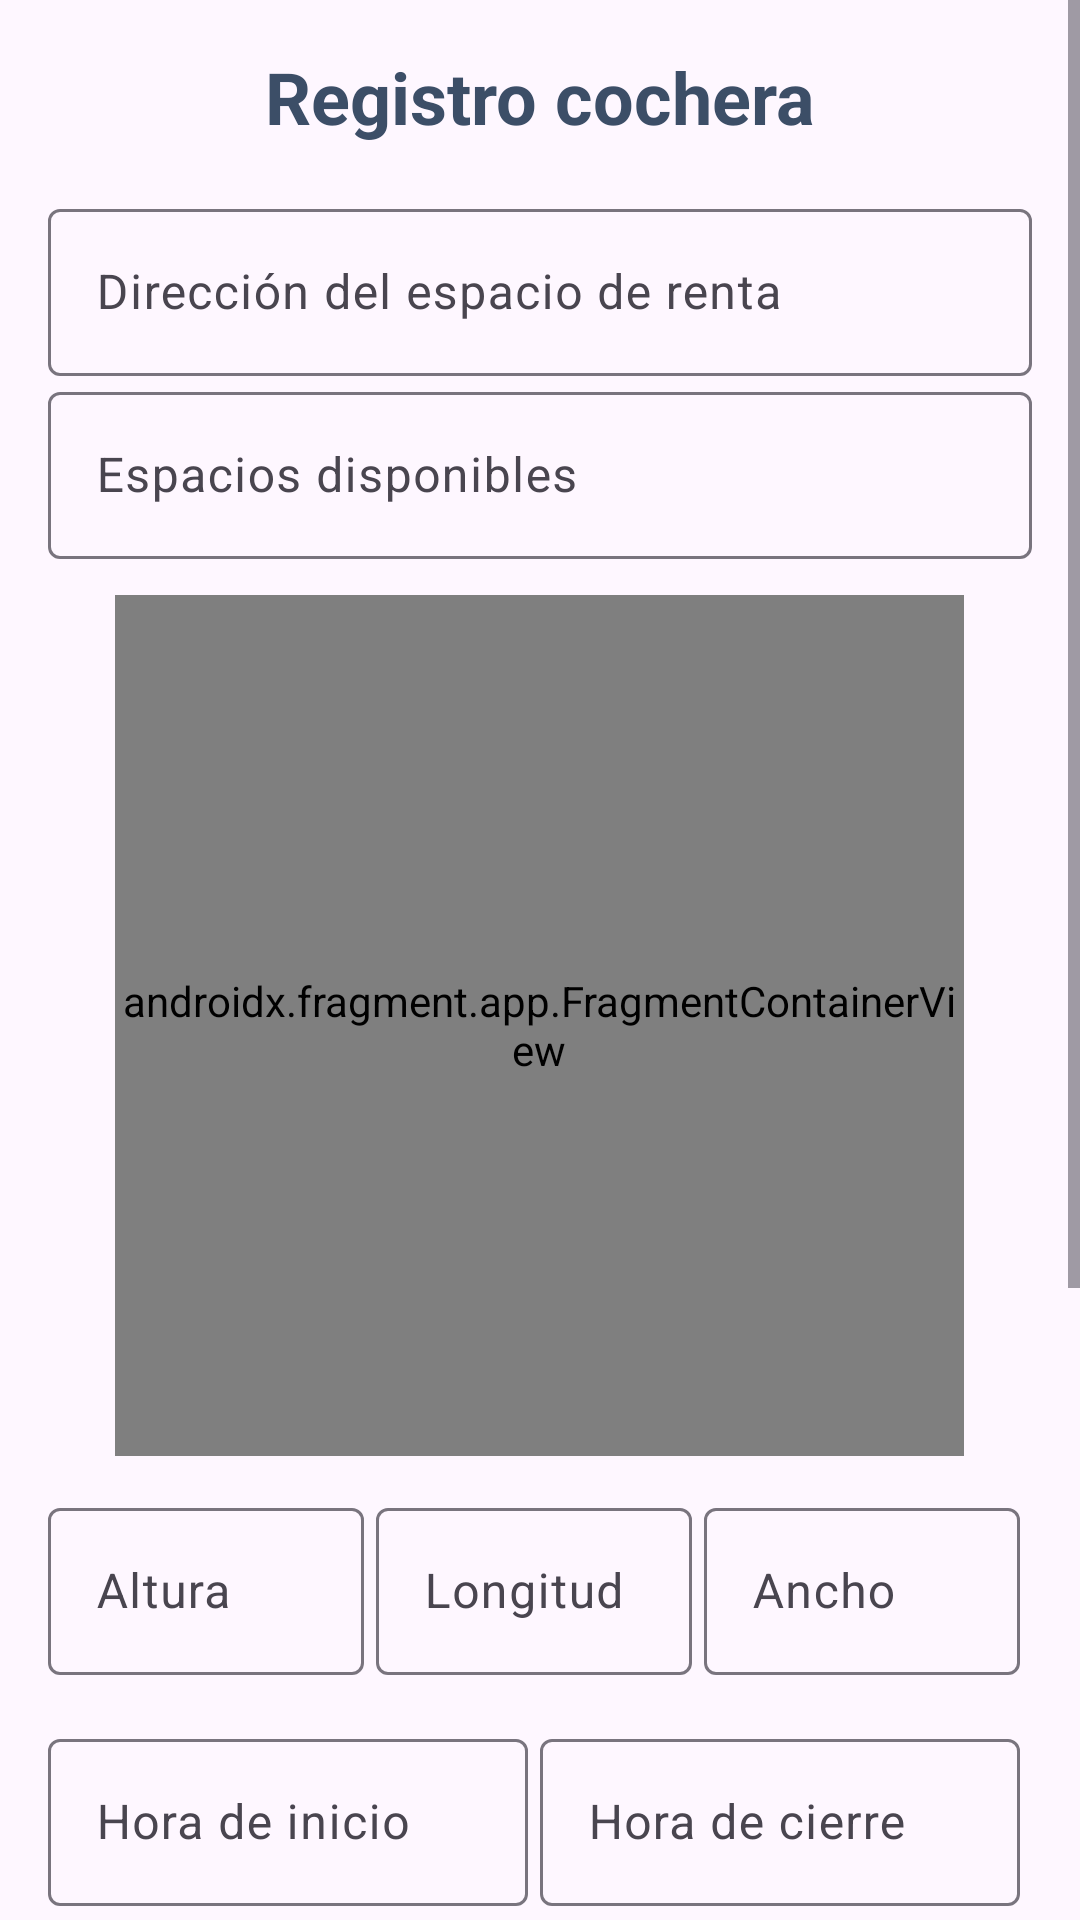

Write the Android layout XML for this screen, with the resource values it uses.
<!-- AndroidManifest.xml: application theme Theme.TrabajoMovil -->
<!-- res/layout/activity_parking_register.xml -->
<?xml version="1.0" encoding="utf-8"?>
<ScrollView xmlns:android="http://schemas.android.com/apk/res/android"
    xmlns:app="http://schemas.android.com/apk/res-auto"
    xmlns:tools="http://schemas.android.com/tools"
    android:id="@+id/main"
    android:layout_width="match_parent"
    android:layout_height="match_parent">

    <LinearLayout
        android:layout_width="match_parent"
        android:padding="16dp"
        android:layout_height="wrap_content"
        android:orientation="vertical"
        android:gravity="center_horizontal">

        <TextView
            android:layout_width="wrap_content"
            android:layout_height="wrap_content"
            android:text="Registro cochera"
            android:textColor="#3C4E67"
            android:textSize="24sp"
            android:textStyle="bold"
            android:layout_marginBottom="16dp"/>
        <com.google.android.material.textfield.TextInputLayout
            android:id="@+id/direccion"
            android:layout_width="match_parent"
            android:layout_height="wrap_content"
            android:hint="Dirección del espacio de renta">
            <com.google.android.material.textfield.TextInputEditText
                android:layout_width="match_parent"
                android:layout_height="wrap_content"
                />
        </com.google.android.material.textfield.TextInputLayout>
        <com.google.android.material.textfield.TextInputLayout
            android:id="@+id/espacio"
            android:layout_width="match_parent"
            android:layout_height="wrap_content"
            android:hint="Espacios disponibles">
            <com.google.android.material.textfield.TextInputEditText
                android:layout_width="match_parent"
                android:layout_height="wrap_content"
                />
        </com.google.android.material.textfield.TextInputLayout>

        <androidx.fragment.app.FragmentContainerView xmlns:map="http://schemas.android.com/apk/res-auto"
            xmlns:tools="http://schemas.android.com/tools"
            android:id="@+id/parking_register_map"
            android:name="com.google.android.gms.maps.SupportMapFragment"
            android:layout_width="283dp"
            android:layout_height="287dp"
            android:layout_marginTop="12dp"
            android:layout_marginBottom="12dp"
            tools:context=".ParkingRegisterActivity" />

        <LinearLayout
            android:layout_width="match_parent"
            android:layout_height="wrap_content"
            android:orientation="horizontal"
            android:weightSum="3">
            <com.google.android.material.textfield.TextInputLayout
                android:id="@+id/altura"
                android:layout_width="0dp"
                android:layout_weight="1"
                android:layout_height="wrap_content"
                android:hint="Altura"
                android:layout_marginEnd="4dp"
                android:inputType="numberDecimal"
                android:minHeight="48dp">
                <com.google.android.material.textfield.TextInputEditText
                    android:layout_width="match_parent"
                    android:layout_height="wrap_content"
                    />
            </com.google.android.material.textfield.TextInputLayout>

            <com.google.android.material.textfield.TextInputLayout
                android:id="@+id/longitud"
                android:layout_width="0dp"
                android:layout_weight="1"
                android:layout_height="wrap_content"
                android:hint="Longitud"
                android:layout_marginEnd="4dp"
                android:inputType="numberDecimal"
                android:minHeight="48dp">
                <com.google.android.material.textfield.TextInputEditText
                    android:layout_width="match_parent"
                    android:layout_height="wrap_content"
                    />
            </com.google.android.material.textfield.TextInputLayout>

            <com.google.android.material.textfield.TextInputLayout
                android:id="@+id/ancho"
                android:layout_width="0dp"
                android:layout_weight="1"
                android:layout_height="wrap_content"
                android:hint="Ancho"
                android:layout_marginEnd="4dp"
                android:inputType="numberDecimal"
                android:minHeight="48dp">
                <com.google.android.material.textfield.TextInputEditText
                    android:layout_width="match_parent"
                    android:layout_height="wrap_content"
                    />
            </com.google.android.material.textfield.TextInputLayout>

        </LinearLayout>

        <LinearLayout
            android:layout_width="match_parent"
            android:layout_height="wrap_content"
            android:orientation="horizontal"
            android:layout_marginTop="16dp"
            android:weightSum="2">

            <com.google.android.material.textfield.TextInputLayout
                android:id="@+id/horaini"
                android:layout_width="0dp"
                android:layout_weight="1"
                android:layout_height="wrap_content"
                android:hint="Hora de inicio"
                android:layout_marginEnd="4dp"
                android:inputType="time"
                android:minHeight="48dp">
                <com.google.android.material.textfield.TextInputEditText
                    android:layout_width="match_parent"
                    android:layout_height="wrap_content"
                    />
            </com.google.android.material.textfield.TextInputLayout>
            <com.google.android.material.textfield.TextInputLayout
                android:id="@+id/horacie"
                android:layout_width="0dp"
                android:layout_weight="1"
                android:layout_height="wrap_content"
                android:hint="Hora de cierre"
                android:layout_marginEnd="4dp"
                android:inputType="time"
                android:minHeight="48dp">
                <com.google.android.material.textfield.TextInputEditText
                    android:layout_width="match_parent"
                    android:layout_height="wrap_content"
                    />
            </com.google.android.material.textfield.TextInputLayout>
        </LinearLayout>

        <com.google.android.material.textfield.TextInputLayout
            android:id="@+id/precio"
            android:layout_width="match_parent"
            android:layout_height="wrap_content"
            android:hint="Precio por hora"
            android:inputType="numberDecimal"
            android:minHeight="48dp"
            android:layout_marginTop="16dp">
            <com.google.android.material.textfield.TextInputEditText
                android:layout_width="match_parent"
                android:layout_height="wrap_content"
                />
        </com.google.android.material.textfield.TextInputLayout>

        <com.google.android.material.textfield.TextInputLayout
            android:id="@+id/num"
            android:layout_width="match_parent"
            android:layout_height="wrap_content"
            android:hint="Número de teléfono"
            android:inputType="phone"
            android:minHeight="48dp"
            android:layout_marginTop="16dp">
            <com.google.android.material.textfield.TextInputEditText
                android:layout_width="match_parent"
                android:layout_height="wrap_content"
                />
        </com.google.android.material.textfield.TextInputLayout>

        <com.google.android.material.textfield.TextInputLayout
            android:id="@+id/desc"
            android:layout_width="match_parent"
            android:layout_height="wrap_content"
            android:hint="Descripción"
            android:inputType="textMultiLine"
            android:minHeight="48dp"
            android:layout_marginTop="16dp">
            <com.google.android.material.textfield.TextInputEditText
                android:layout_width="match_parent"
                android:layout_height="wrap_content"
                />
        </com.google.android.material.textfield.TextInputLayout>
        <Button
            android:layout_width="match_parent"
            android:layout_height="wrap_content"
            android:text="Registrar Cochera"
            android:backgroundTint="#6cd391"
            android:textColor="@color/white"
            android:layout_marginTop="24dp"/>
    </LinearLayout>

</ScrollView>
<!-- resources referenced by this layout -->
<resources>
  <style name="Theme.TrabajoMovil" parent="Base.Theme.TrabajoMovil" />
  <style name="Base.Theme.TrabajoMovil" parent="Theme.Material3.DayNight.NoActionBar">
          
          
      </style>
  <!-- not gathered from this repository: default colours our renderer supplied (Android Studio template values) -->
  <color name="white">#FFFFFFFF</color>
</resources>
